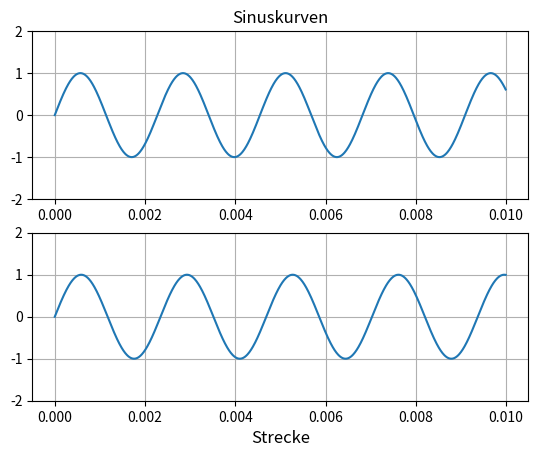

Here is the Python script that generated this plot:
import matplotlib.pyplot as plt
import numpy as np
x = np.arange(0.0, 0.01, 0.00001)

frequenz1 = 440
frequenz2 = 453.58

fig = plt.figure(1)

ax1 = fig.add_subplot(211)
ax1.plot(x, np.sin(1*20*frequenz1/10*np.pi*x))
ax1.grid(True)
ax1.set_ylim((-2, 2))
ax1.set_title("Sinuskurven")

ax2 = fig.add_subplot(212)
ax2.plot(x, np.sin(frequenz1/frequenz2*20*frequenz1/10*np.pi*x))
ax2.grid(True)
ax2.set_ylim((-2, 2))

l = ax2.set_xlabel("Strecke")
l.set_fontsize('large')

plt.show()
